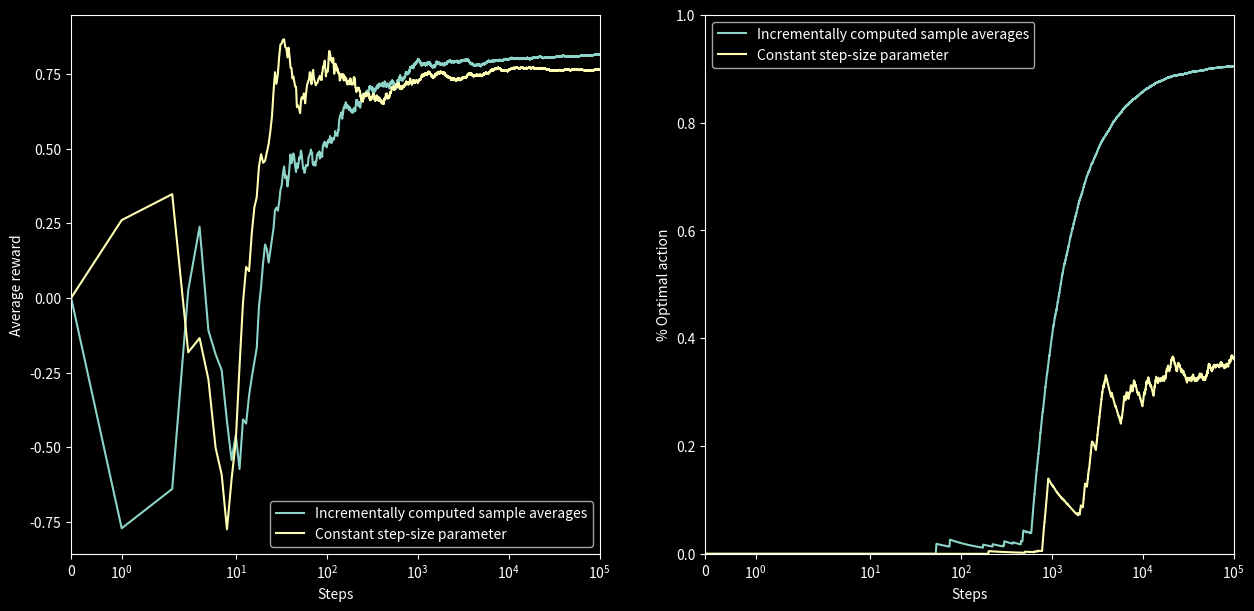

Generate this figure with matplotlib:
import numpy as np
import matplotlib.pyplot as plt
import matplotlib
matplotlib.style.use('dark_background')

k = 10
q = np.random.normal(size = k)
bandit = lambda A: np.random.normal(q[A], 1)
steps = 100000
epsilon = 0.1
alpha = 0.1

Q0 = np.zeros(k)
N0 = np.zeros(k)
Q1 = np.zeros(k)

mean_rewards_0 = [0]
mean_rewards_1 = [0]

optimal_action_taken_0 = [0]
optimal_action_taken_1 = [0]

for i in range(steps):
  A0 = np.argmax(Q0) if np.random.random() < 1 - epsilon else np.random.randint(k)
  A1 = np.argmax(Q1) if np.random.random() < 1 - epsilon else np.random.randint(k)
  R0 = bandit(A0)
  R1 = bandit(A1)

  N0[A0] += 1
  Q0[A0] += (R0 - Q0[A0]) / N0[A0]
  Q1[A1] += alpha * (R1 - Q1[A1])

  mean_rewards_0.append(mean_rewards_0[-1] + (R0 - mean_rewards_0[-1]) / (i + 1))
  mean_rewards_1.append(mean_rewards_1[-1] + (R1 - mean_rewards_1[-1]) / (i + 1))

  optimal = np.argmax(q)
  optimal_action_taken_0.append(optimal_action_taken_0[-1] + (int(A0 == optimal) - optimal_action_taken_0[-1]) / (i + 1))
  optimal_action_taken_1.append(optimal_action_taken_1[-1] + (int(A1 == optimal) - optimal_action_taken_1[-1]) / (i + 1))

fig = plt.figure(figsize = (15, 7))
plt.subplot(1, 2, 1)
plt.plot(mean_rewards_0, label = 'Incrementally computed sample averages')
plt.plot(mean_rewards_1, label = 'Constant step-size parameter')
plt.xlim(0, steps)
plt.xlabel('Steps')
plt.ylabel('Average reward')
plt.xscale('symlog')
plt.legend()
plt.subplot(1, 2, 2)
plt.plot(optimal_action_taken_0, label = 'Incrementally computed sample averages')
plt.plot(optimal_action_taken_1, label = 'Constant step-size parameter')
plt.xlim(0, steps)
plt.ylim(0, 1)
plt.xlabel('Steps')
plt.ylabel('% Optimal action')
plt.xscale('symlog')
plt.legend()
plt.show()
